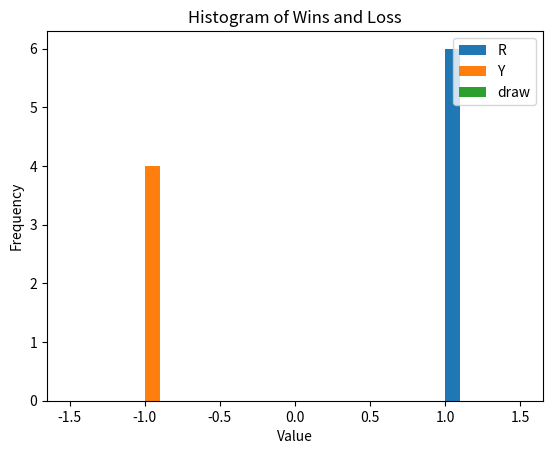

Python code for this plot:
import numpy as np
import itertools
import matplotlib.pyplot as plt

class connect4class:
    """Models the game Connect 4 on a 6x7 board"""
    
    # Define color mapping as static class variables: 
    #  1 --> R (Red)
    # -1 --> Y (Yellow)
    #  0 --> ' ' (Empty)
    symbols = {
         1:'R', 
        -1:'Y', 
         0:' '
    }
        
    def start_new_game(self):
        # initialize 6x7 connect 4 board
        self.gameState = np.zeros((6,7), dtype=int)
        
        # to keep track of number of pieces each vertical column
        self.colScores = np.zeros(7, dtype=int)
    
        # initialize player number, move counter
        self.player = 1
        self.mvcntr = 1
    
        # initialize flag that indicates win
        self.noWinnerYet = True
        
        # this flag indicates if the game is over yet:
        self.game_over = False
                
    def reset_statistics(self):
        # To track good moves
        self.penultimate_states = []
        self.winning_moves = []
        self.winning_player = []
        #winning_conf = []
        self.wins_losses_draws = []

    def __init__(self):
        ## GAME STATE:
        self.start_new_game()
        
        ## STATISTICAL DATA:
        self.reset_statistics()
        
    def move_still_possible(self):
        S = self.gameState
        return not (S[S==0].size == 0)
           
    def move_at_random(self):
        S = self.gameState
        F = self.colScores
        p = self.player
        
        # Looks for all vertical columns where number of pieces
        # is less than 6
        y = np.where(F < 6)
        
        # to select the column for next move out of the above columns 
        j = y[0][np.random.randint(len(y[0]))]
        
        # placing piece on the top of selected column
        i = F[j]
        S[i,j] = p
        
        # Increment the count of pieces of in chosen column
        F[j] += 1
        
        return (i,j)
    
    def print_game_state(self):
        B = np.copy(self.gameState).astype(object)
        for n in [-1, 0, 1]:
            B[B==n] = self.symbols[n]
        print(B)
    
    def move_was_winning_move(self):
        S = self.gameState
        c = 0
        
        # Checks for 4 consecutive pieces in horizontal rows
        for i in range(S.shape[0]):
            s = [sum(1 for _ in group) for key, group in itertools.groupby(S[i,:]) if key]
            if(len(s) > 0):
                c = np.max(s)
            else:
                c = 0
                
            if(c >= 4):
                print("Horizontal")
                return True
        
        # Checks for 4 consecutive pieces in vertical rows
        for i in range(S.shape[1]):
            s = [sum(1 for _ in group) for key, group in itertools.groupby(S[:,i]) if key]
            if(len(s) > 0):
                c = np.max(s)
            else:
                c = 0
                
            if(c >= 4):
                print("Vertical")
                return True
        
        # Checks for 4 consecutive pieces in diagonals with length more than 4 
        diags = [S[::-1,:].diagonal(i) for i in range(-S.shape[0]+1,S.shape[1])]
        diags.extend(S.diagonal(i) for i in range(S.shape[1]-1,-S.shape[0],-1))
        
        for n in diags:
            if(len(n) > 3):
                s = [sum(1 for _ in group) for key, group in itertools.groupby(n) if key]
                if(len(s) > 0):
                    c = np.max(s)
                else:
                    c = 0
                    
                if(c >= 4):
                    print("Diagonal")
                    return True
             
        return False

    def play_next_move(self):
            # get player symbol
            name = self.symbols[self.player]
            print('%s moves' % name)
    
            # For storing previous game state and move in case of winning move
            prev_gameState = self.gameState
    
            # let player move at random
            move = self.move_at_random()
    
            # print current game state
            self.print_game_state()
            # print(colScores)
            
            # evaluate game state
            if self.move_was_winning_move():
                print('player %s wins after %d moves' % (name, self.mvcntr))
                self.penultimate_states.append(prev_gameState)
                self.winning_moves.append(move)
                self.winning_player.append(self.player)
                self.wins_losses_draws.append(self.player)
                self.noWinnerYet = False
                self.game_over = True
    
            # switch player and increase move counter
            player = self.player
            self.player *= -1
            self.mvcntr +=  1
            
            # Check if there will be another move in this round or if the round is over:
            if self.move_still_possible() and self.noWinnerYet:
                pass
            elif not self.move_still_possible() and self.noWinnerYet:
                self.wins_losses_draws.append(0)
                print('game ended in a draw') 
                self.game_over = True            
    
            return move, player 
    
    def play(self):
        while not self.is_game_over():
            self.play_next_move()
        
    def is_game_over(self):
        return self.game_over
    
    def get_game_score(self):
        game_result = np.array(self.wins_losses_draws)
        Red = np.size(game_result[game_result==1])
        Yellow = np.size(game_result[game_result==-1])
        Draw = np.size(game_result[game_result==0])
        return Red, Yellow, Draw 
    
    # Plotting Histogram
    def plot_histogram(self):
        game_result = np.array(self.wins_losses_draws)
        #print(game_result)
        plt.hist(game_result[game_result==1], label='R')
        plt.hist(game_result[game_result==-1], label='Y')
        plt.hist(game_result[game_result==0], label='draw')
        plt.title('Histogram of Wins and Loss')
        plt.xlabel('Value')
        plt.ylabel('Frequency')
        plt.legend(loc='upper right')
        plt.show()
    
    def collect_stats(self, num_games):
        for i in range(num_games):
            self.play()
            self.start_new_game()
        
        print(self.wins_losses_draws)
        self.plot_histogram()
   
if __name__ == '__main__':
    model = connect4class()
    model.collect_stats(10)
